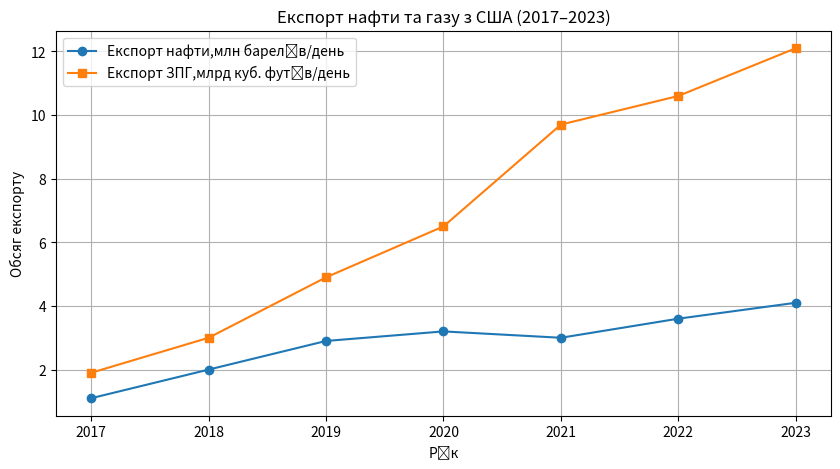

Reproduce this figure in Python.
import matplotlib.pyplot as plt

# Дані
years = [2017, 2018, 2019, 2020, 2021, 2022, 2023]
oil_export = [1.1, 2.0, 2.9, 3.2, 3.0, 3.6, 4.1]  # млн барелів/день
lng_export = [1.9, 3.0, 4.9, 6.5, 9.7, 10.6, 12.1]  # млрд куб. футів/день

# Створення графіка
plt.figure(figsize=(10, 5))
plt.plot(years, oil_export, marker='o', label='Експорт нафти,млн барелів/день ')
plt.plot(years, lng_export, marker='s', label='Експорт ЗПГ,млрд куб. футів/день')
plt.title('Експорт нафти та газу з США (2017–2023)')
plt.xlabel('Рік')
plt.ylabel('Обсяг експорту')
plt.grid(True)
plt.legend()
plt.show()